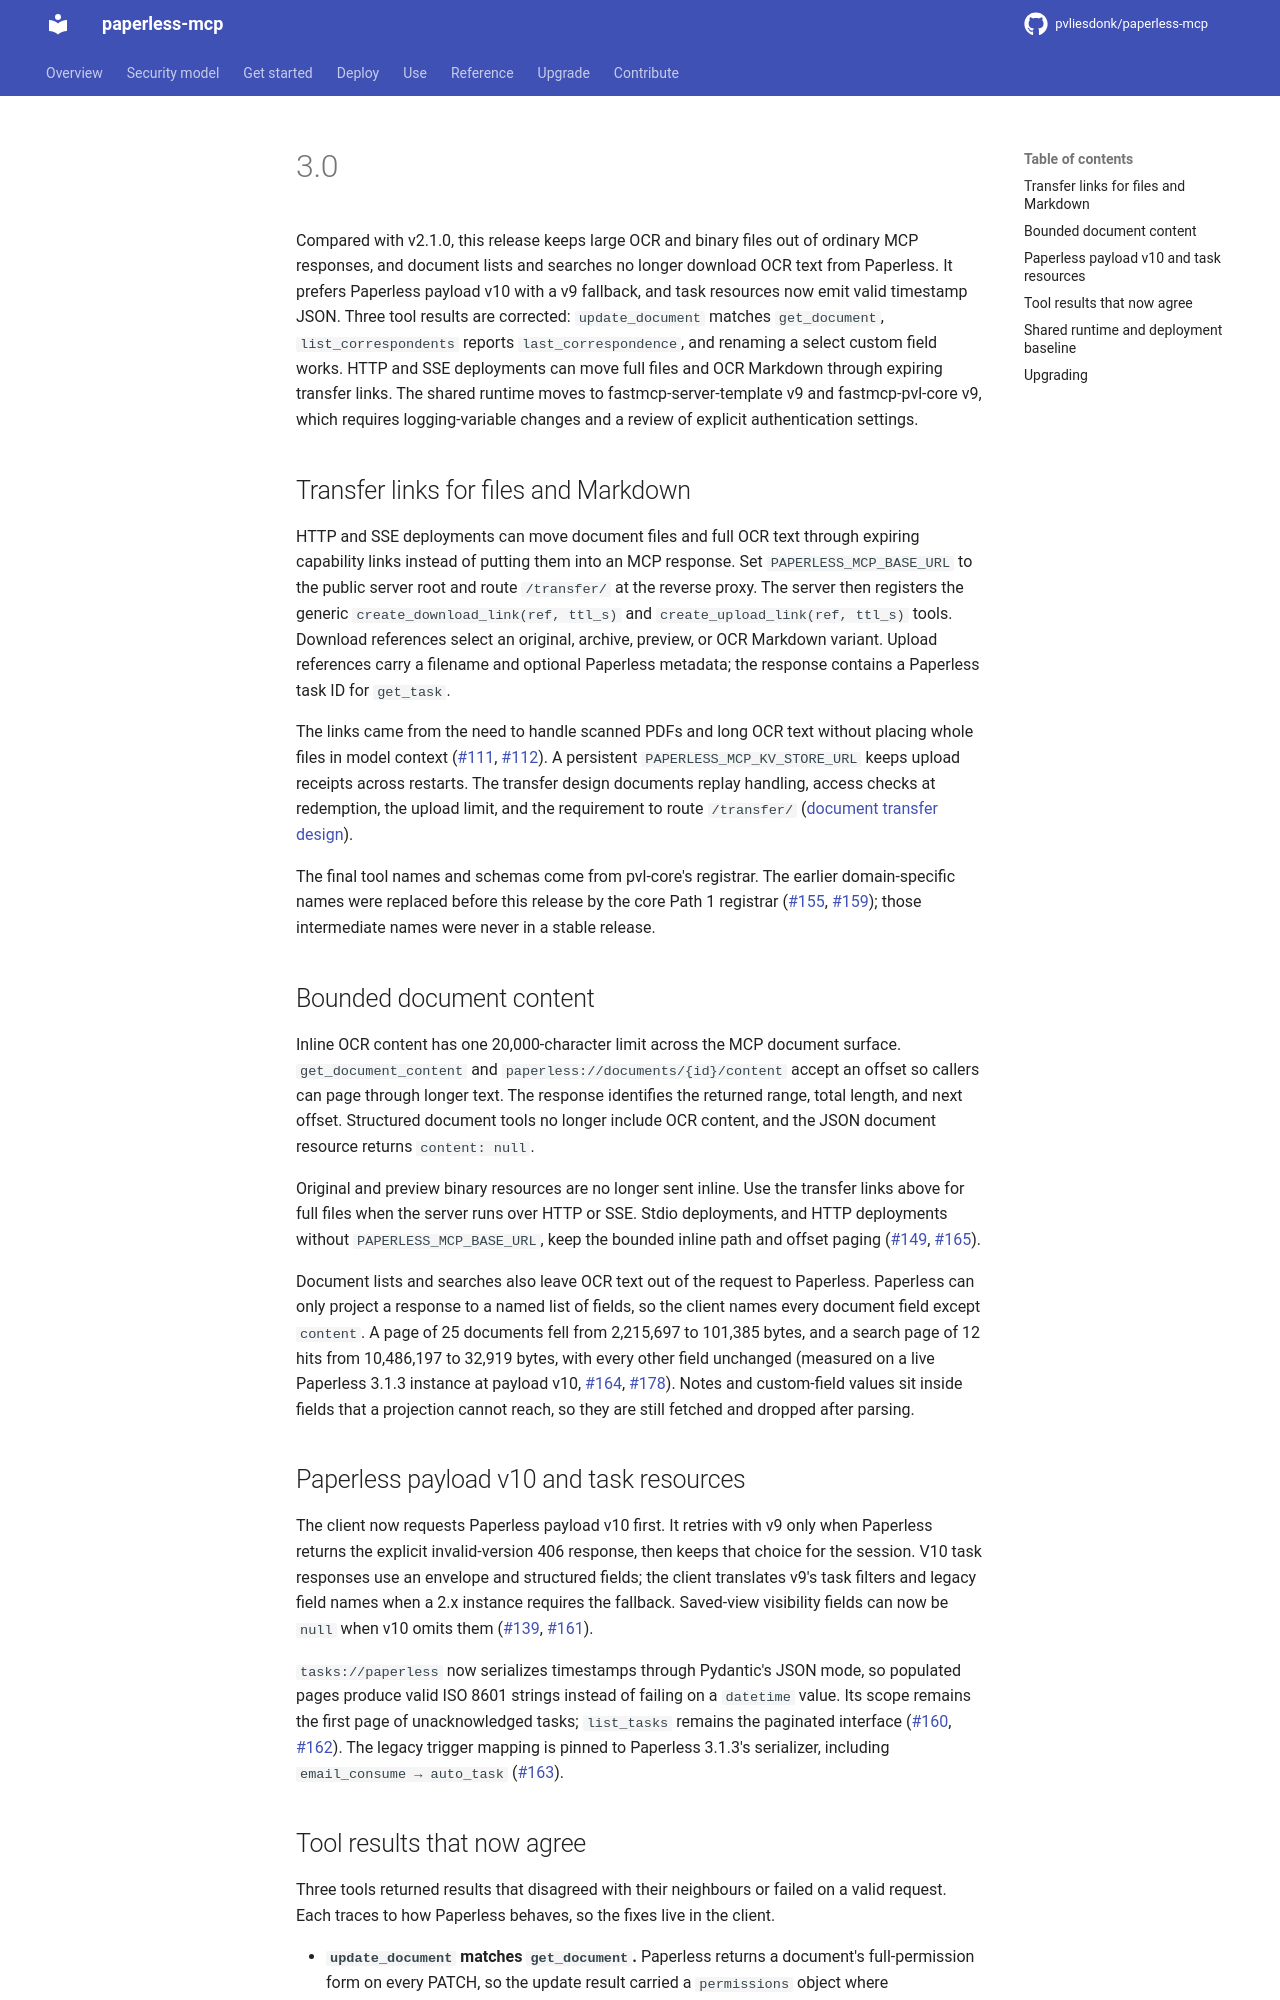

repository: pvliesdonk/paperless-mcp · page: unstable/releases/3.0/index.html · generator: mkdocs

---
description: "Release notes for the 3.0 series, with the steps to upgrade to it."
kind: how-to
---

# 3.0

<!-- notes-range-end: 2f8d87768c9cd5311bcb25e0c7b8d00458b744ba -->

<!-- RELEASE-SUMMARY v3.0.0 START -->
Compared with v2.1.0, this release keeps large OCR and binary files out of ordinary MCP responses, and document lists and searches no longer download OCR text from Paperless. It prefers Paperless payload v10 with a v9 fallback, and task resources now emit valid timestamp JSON. Three tool results are corrected: `update_document` matches `get_document`, `list_correspondents` reports `last_correspondence`, and renaming a select custom field works. HTTP and SSE deployments can move full files and OCR Markdown through expiring transfer links. The shared runtime moves to fastmcp-server-template v9 and fastmcp-pvl-core v9, which requires logging-variable changes and a review of explicit authentication settings.
<!-- RELEASE-SUMMARY v3.0.0 END -->

## Transfer links for files and Markdown

HTTP and SSE deployments can move document files and full OCR text through
expiring capability links instead of putting them into an MCP response. Set
`PAPERLESS_MCP_BASE_URL` to the public server root and route `/transfer/` at
the reverse proxy. The server then registers the generic
`create_download_link(ref, ttl_s)` and `create_upload_link(ref, ttl_s)` tools.
Download references select an original, archive, preview, or OCR Markdown
variant. Upload references carry a filename and optional Paperless metadata;
the response contains a Paperless task ID for `get_task`.

The links came from the need to handle scanned PDFs and long OCR text without
placing whole files in model context ([#111](https://github.com/pvliesdonk/paperless-mcp/issues/111), [#112](https://github.com/pvliesdonk/paperless-mcp/issues/112)). A persistent `PAPERLESS_MCP_KV_STORE_URL` keeps upload receipts across restarts. The transfer design documents replay handling, access checks at redemption, the upload limit, and the requirement to route `/transfer/` ([document transfer design](https://github.com/pvliesdonk/paperless-mcp/blob/main/docs/design/document-transfers.md)).

The final tool names and schemas come from pvl-core's registrar. The earlier
domain-specific names were replaced before this release by the core Path 1
registrar ([#155](https://github.com/pvliesdonk/paperless-mcp/pull/155), [#159](https://github.com/pvliesdonk/paperless-mcp/pull/159)); those intermediate names were never in a stable release.

## Bounded document content

Inline OCR content has one 20,000-character limit across the MCP document
surface. `get_document_content` and
`paperless://documents/{id}/content` accept an offset so callers can page
through longer text. The response identifies the returned range, total
length, and next offset. Structured document tools no longer include OCR
content, and the JSON document resource returns `content: null`.

Original and preview binary resources are no longer sent inline. Use the
transfer links above for full files when the server runs over HTTP or SSE.
Stdio deployments, and HTTP deployments without `PAPERLESS_MCP_BASE_URL`,
keep the bounded inline path and offset paging ([#149](https://github.com/pvliesdonk/paperless-mcp/issues/149), [#165](https://github.com/pvliesdonk/paperless-mcp/pull/165)).

Document lists and searches also leave OCR text out of the request to
Paperless. Paperless can only project a response to a named list of fields, so
the client names every document field except `content`. A page of 25 documents
fell from 2,215,697 to 101,385 bytes, and a search page of 12 hits from
10,486,197 to 32,919 bytes, with every other field unchanged (measured on a live
Paperless 3.1.3 instance at payload v10, [#164](https://github.com/pvliesdonk/paperless-mcp/issues/164), [#178](https://github.com/pvliesdonk/paperless-mcp/pull/178)).
Notes and custom-field values sit inside fields that a projection cannot reach,
so they are still fetched and dropped after parsing.

## Paperless payload v10 and task resources

The client now requests Paperless payload v10 first. It retries with v9 only
when Paperless returns the explicit invalid-version 406 response, then keeps
that choice for the session. V10 task responses use an envelope and structured
fields; the client translates v9's task filters and legacy field names when a
2.x instance requires the fallback. Saved-view visibility fields can now be
`null` when v10 omits them ([#139](https://github.com/pvliesdonk/paperless-mcp/issues/139), [#161](https://github.com/pvliesdonk/paperless-mcp/pull/161)).

`tasks://paperless` now serializes timestamps through Pydantic's JSON mode, so
populated pages produce valid ISO 8601 strings instead of failing on a
`datetime` value. Its scope remains the first page of unacknowledged tasks;
`list_tasks` remains the paginated interface ([#160](https://github.com/pvliesdonk/paperless-mcp/issues/160), [#162](https://github.com/pvliesdonk/paperless-mcp/pull/162)). The legacy trigger mapping is pinned to Paperless 3.1.3's serializer, including `email_consume → auto_task` ([#163](https://github.com/pvliesdonk/paperless-mcp/pull/163)).
